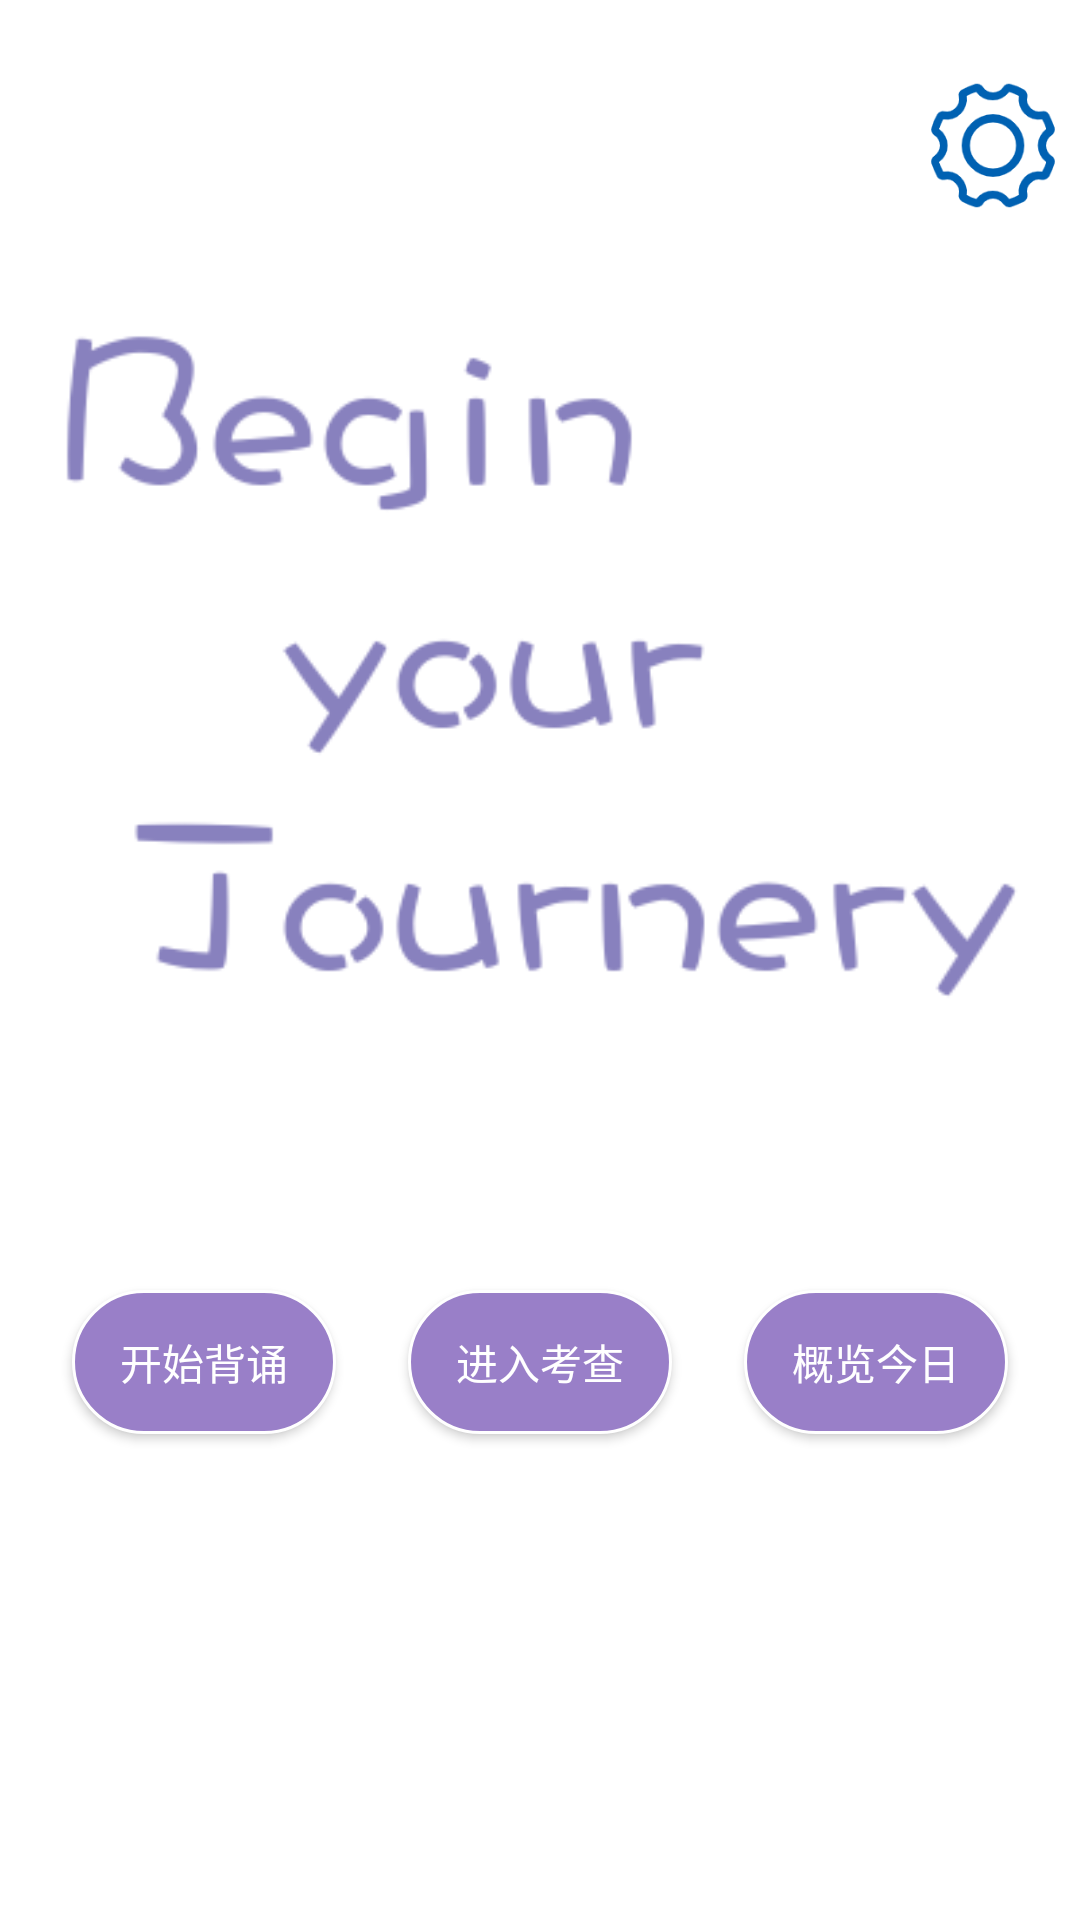

Produce the Android XML layout that renders to this screen, including the resource entries it uses.
<!-- AndroidManifest.xml: application theme Theme.Success -->
<!-- res/layout/fragment_home.xml -->
<?xml version="1.0" encoding="utf-8"?>
<androidx.constraintlayout.widget.ConstraintLayout xmlns:android="http://schemas.android.com/apk/res/android"
    xmlns:app="http://schemas.android.com/apk/res-auto"
    xmlns:tools="http://schemas.android.com/tools"
    android:id="@+id/trytry"
    android:layout_width="match_parent"
    android:layout_height="match_parent"
    tools:context=".ui.home.HomeFragment">


    <Button
        android:id="@+id/test"
        android:layout_width="wrap_content"
        android:layout_height="wrap_content"
        android:layout_marginBottom="162dp"
        android:background="@drawable/bt_shape"
        android:text="进入考查"
        android:textColor="#ffffff"
        app:layout_constraintBottom_toBottomOf="parent"
        app:layout_constraintEnd_toEndOf="parent"
        app:layout_constraintStart_toStartOf="parent"></Button>

    <TextView
        android:id="@+id/text_home"
        android:layout_width="match_parent"
        android:layout_height="wrap_content"
        android:layout_marginStart="8dp"
        android:layout_marginTop="8dp"
        android:layout_marginEnd="8dp"
        android:textAlignment="center"
        android:textSize="20sp"
        app:layout_constraintBottom_toBottomOf="parent"
        app:layout_constraintEnd_toEndOf="parent"
        app:layout_constraintStart_toStartOf="parent"
        app:layout_constraintTop_toTopOf="parent" />


    <Button
        android:id="@+id/beginMemory"
        android:layout_width="wrap_content"
        android:layout_height="wrap_content"
        android:layout_marginStart="24dp"
        android:background="@drawable/bt_shape"
        android:text="开始背诵"
        android:textColor="#ffffff"
        app:layout_constraintBottom_toBottomOf="@+id/test"
        app:layout_constraintStart_toStartOf="parent" />

    <Button
        android:id="@+id/ShowTask"
        android:layout_width="wrap_content"
        android:layout_height="wrap_content"
        android:layout_marginEnd="24dp"
        android:layout_marginBottom="162dp"
        android:background="@drawable/bt_shape"
        android:text="概览今日"
        android:textColor="#ffffff"
        app:layout_constraintBottom_toBottomOf="parent"
        app:layout_constraintEnd_toEndOf="parent"
        app:layout_constraintTop_toBottomOf="@+id/imageView3" />

    <ImageView
        android:id="@+id/imageView3"
        android:layout_width="348dp"
        android:layout_height="0dp"
        android:layout_marginTop="36dp"
        android:layout_marginBottom="32dp"
        android:src="@drawable/homelogo"
        app:layout_constraintBottom_toTopOf="@+id/ShowTask"
        app:layout_constraintStart_toStartOf="parent"
        app:layout_constraintTop_toTopOf="parent" />

    <ImageView
        android:id="@+id/setTaskNum"
        android:layout_width="58dp"
        android:layout_height="97dp"
        android:src="@drawable/setting"
        app:layout_constraintEnd_toEndOf="parent"
        app:layout_constraintTop_toTopOf="parent" />
</androidx.constraintlayout.widget.ConstraintLayout>
<!-- resources referenced by this layout -->
<resources>
  <!-- drawable bt_shape (drawable) -->
  <shape xmlns:android="http://schemas.android.com/apk/res/android" >
      <size android:width="60dp" android:height="30dp"/> //设置长和宽
      
      <stroke android:width="1dp" android:color="#ffffff" ></stroke>  //设置外边框厚度和颜色
      <solid android:color="#FF997FC8" />  //设置内色
      <corners android:radius="100dp"/>  //设置圆弧形状的弧度
  </shape>
  <!-- drawable homelogo: png bitmap (drawable, 18095 bytes) -->
  <!-- drawable setting: png bitmap (drawable, 8610 bytes) -->
  <style name="Theme.Success" parent="Theme.MaterialComponents.DayNight.DarkActionBar">
          
          <item name="colorPrimary">@color/purple_500</item>
          <item name="colorPrimaryVariant">@color/purple_700</item>
          <item name="colorOnPrimary">@color/white</item>
          
          <item name="colorSecondary">@color/teal_200</item>
          <item name="colorSecondaryVariant">@color/teal_700</item>
          <item name="colorOnSecondary">@color/black</item>
          
          <item name="android:statusBarColor">?attr/colorPrimaryVariant</item>
          
      </style>
  <!-- not gathered from this repository: default colours our renderer supplied (Android Studio template values) -->
  <color name="purple_500">#FF6200EE</color>
  <color name="purple_700">#FF3700B3</color>
  <color name="teal_200">#FF03DAC5</color>
  <color name="teal_700">#FF018786</color>
  <color name="black">#FF000000</color>
  <color name="white">#FFFFFFFF</color>
</resources>
